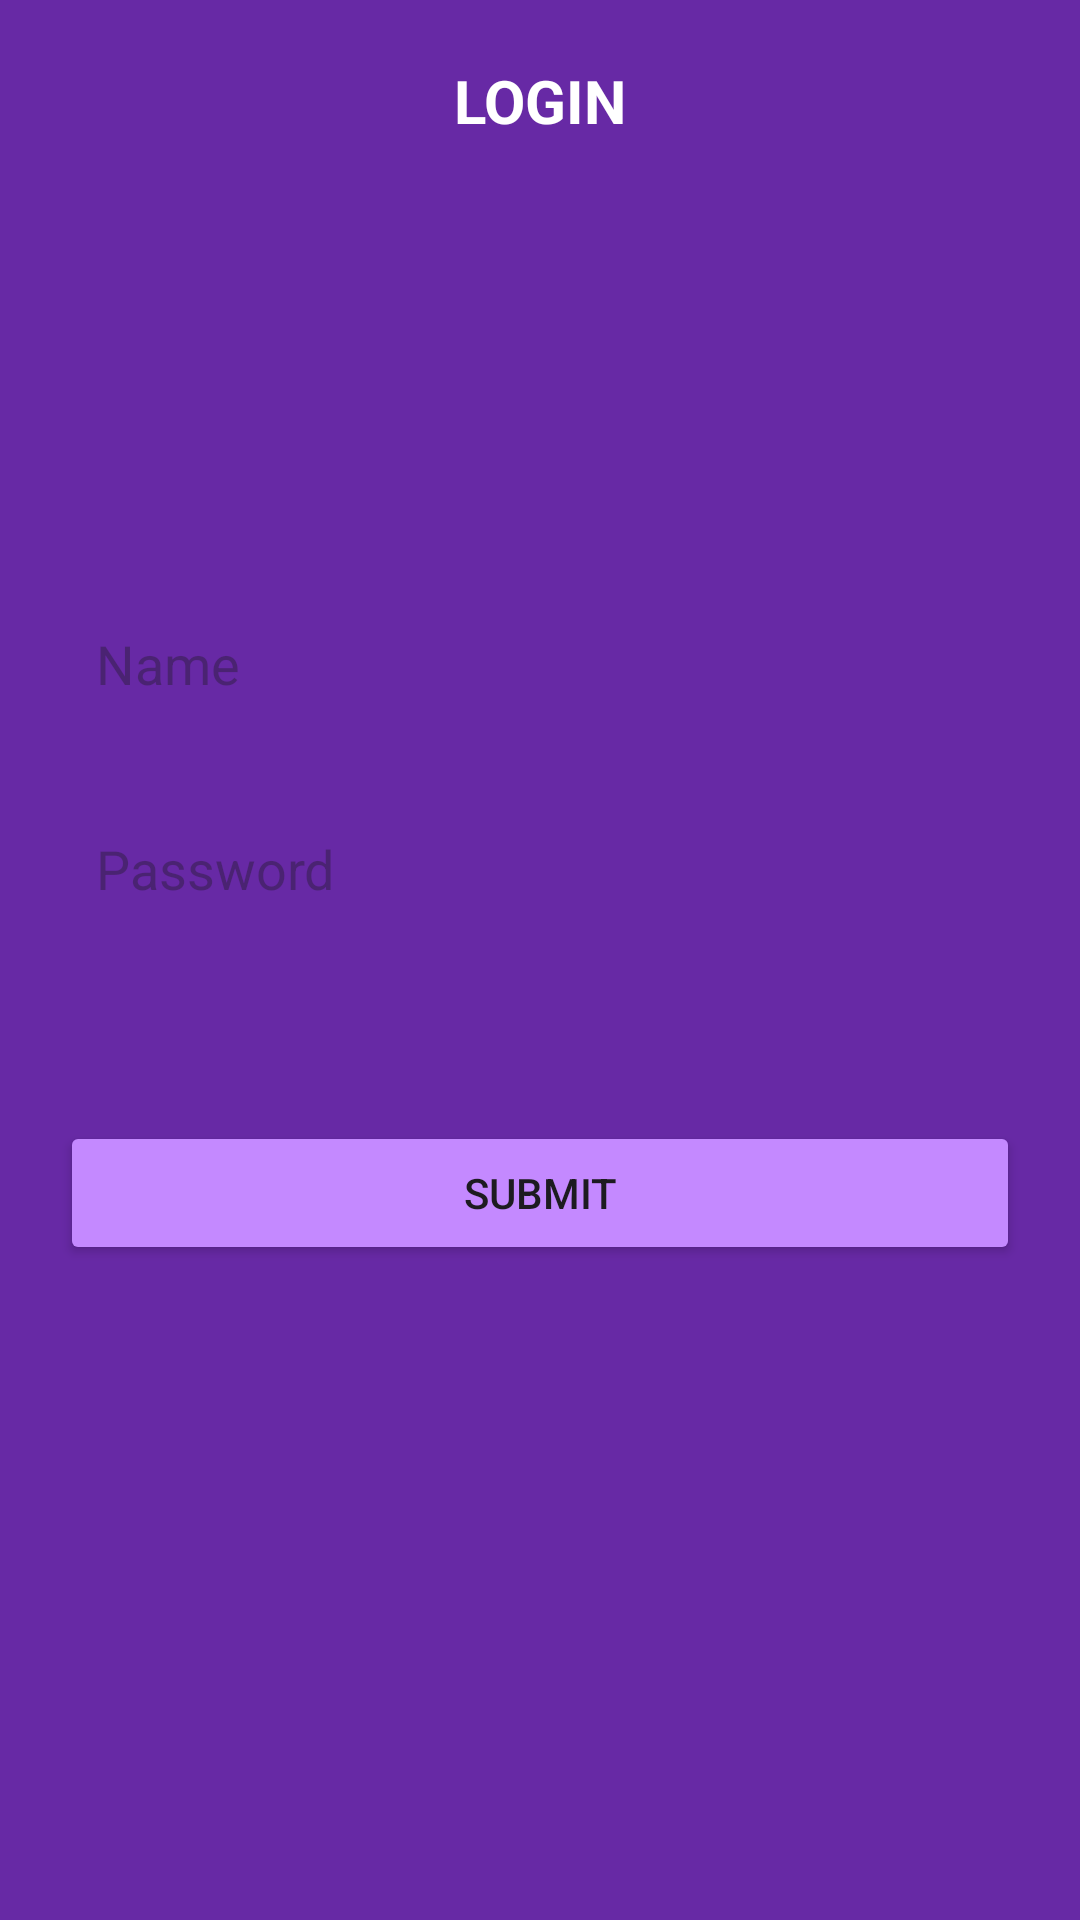

The Android layout XML behind this screen, and the referenced resources:
<!-- AndroidManifest.xml: application theme Base.Theme.AndroidAssignments -->
<!-- res/layout/activity_table_layout_login.xml -->
<?xml version="1.0" encoding="utf-8"?>
<TableLayout xmlns:android="http://schemas.android.com/apk/res/android"
    xmlns:app="http://schemas.android.com/apk/res-auto"
    xmlns:tools="http://schemas.android.com/tools"
    android:id="@+id/main"
    android:layout_width="match_parent"
    android:layout_height="match_parent"
    android:background="@color/vine"
    android:padding="20dp"
    tools:context=".TableLayoutLoginActivity">


    <TableRow
        android:layout_width="match_parent"
        android:layout_height="wrap_content">

        <TextView
            android:layout_width="match_parent"
            android:layout_height="wrap_content"
            android:layout_weight="1"
            android:gravity="center"
            android:text="LOGIN"
            android:textColor="@color/white"
            android:textSize="20sp"
            android:textStyle="bold" />
    </TableRow>

    <TableRow
        android:layout_width="match_parent"
        android:layout_height="wrap_content"
        android:layout_marginTop="150dp">

        <EditText
            android:layout_width="match_parent"
            android:layout_height="wrap_content"
            android:layout_weight="1"
            android:background="@drawable/edittext_bg"
            android:hint="Name"
            android:padding="12dp" />
    </TableRow>

    <TableRow
        android:layout_width="match_parent"
        android:layout_height="wrap_content"
        android:layout_marginTop="20dp">

        <EditText
            android:layout_width="match_parent"
            android:layout_height="wrap_content"
            android:layout_weight="1"
            android:background="@drawable/edittext_bg"
            android:hint="Password"
            android:padding="12dp" />
    </TableRow>

    <TableRow
        android:layout_width="match_parent"
        android:layout_height="wrap_content"
        android:layout_marginTop="20dp">

        <Button
            android:layout_width="match_parent"
            android:layout_height="wrap_content"
            android:layout_marginTop="40dp"
            android:layout_weight="1"
            android:backgroundTint="@color/light_vine"
            android:padding="12dp"
            android:text="Submit" />
    </TableRow>
</TableLayout>
<!-- resources referenced by this layout -->
<resources>
  <color name="light_vine">#C489FF</color>
  <color name="vine">#6729A5</color>
  <color name="white">#FFFFFFFF</color>
  <style name="Base.Theme.AndroidAssignments" parent="Theme.Material3.Light.NoActionBar">
          
  
      </style>
</resources>
